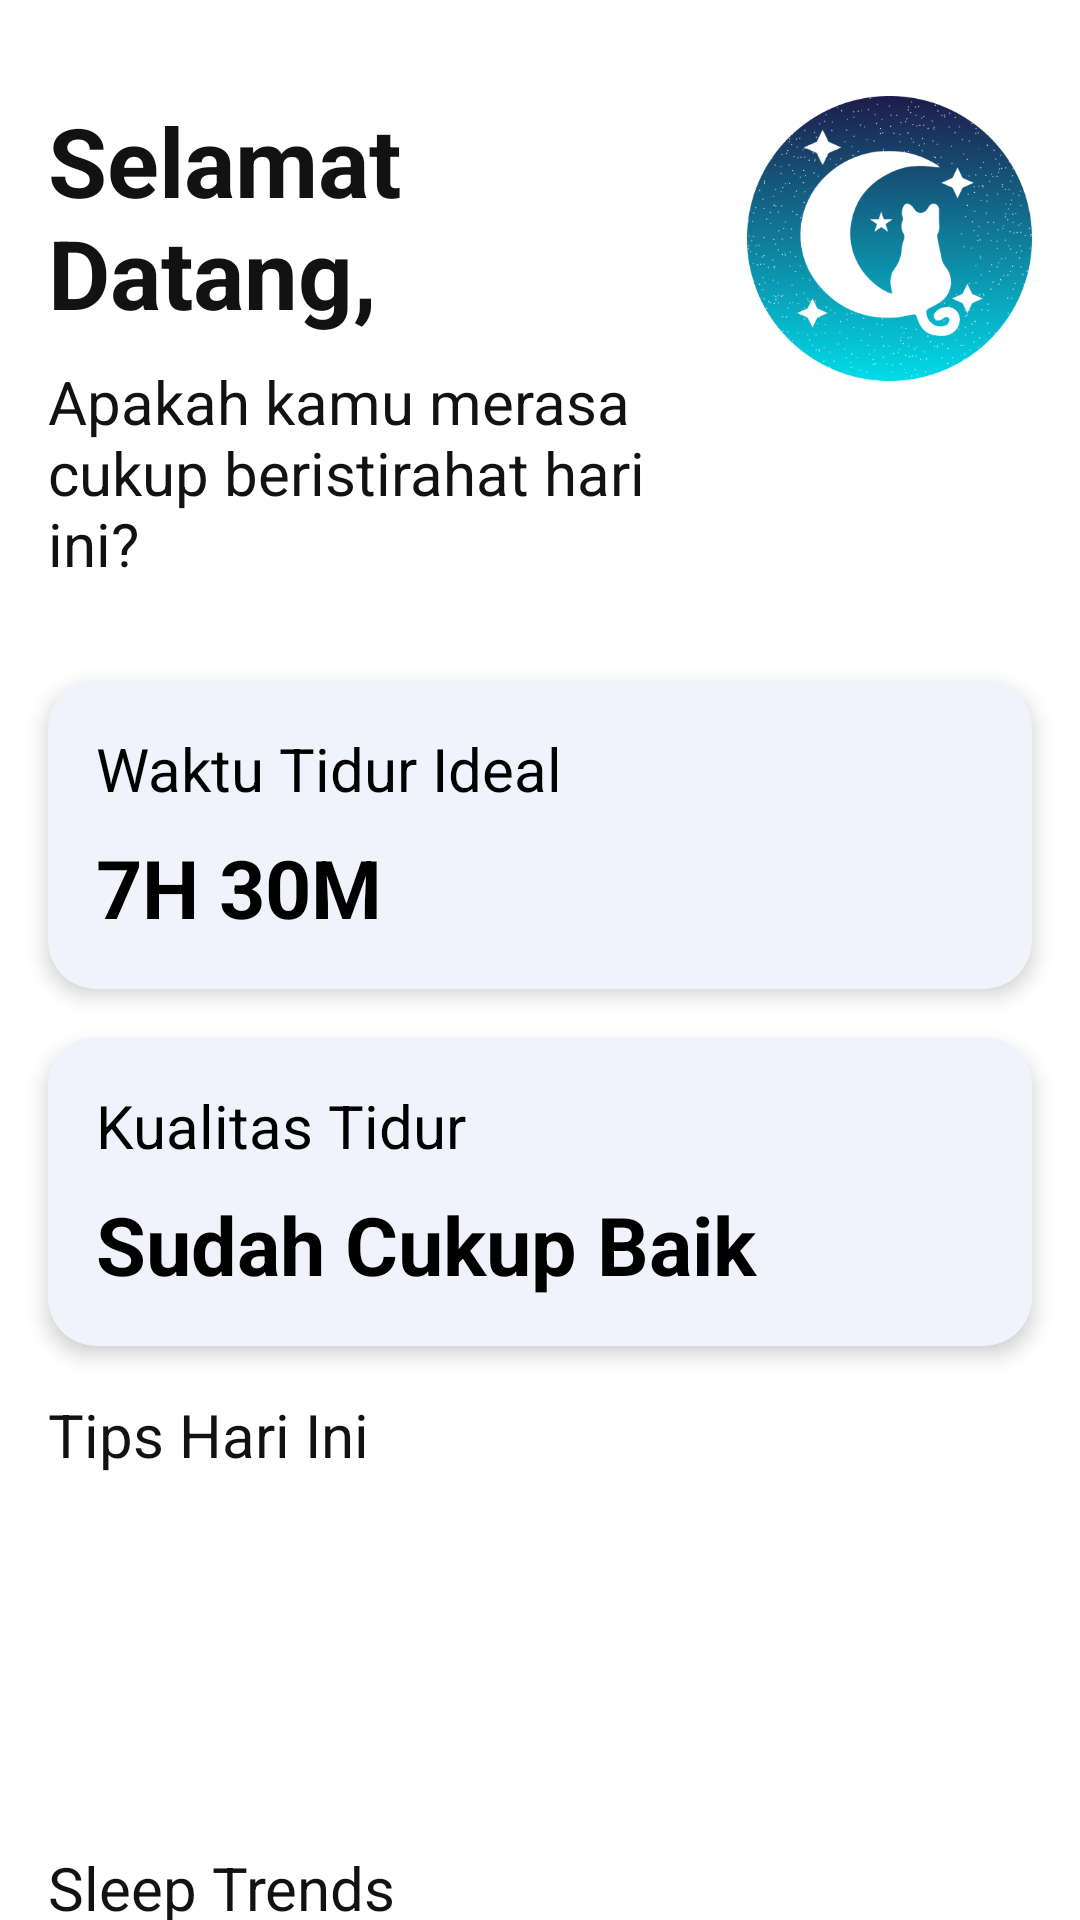

Reconstruct the res/layout file that produces this screen, plus the resources it refers to.
<!-- AndroidManifest.xml: application theme Theme.EepyApp -->
<!-- res/layout/home_layout.xml -->
<?xml version="1.0" encoding="utf-8"?>
<androidx.core.widget.NestedScrollView
    xmlns:android="http://schemas.android.com/apk/res/android"
    xmlns:app="http://schemas.android.com/apk/res-auto"
    xmlns:tools="http://schemas.android.com/tools"
    android:layout_width="match_parent"
    android:layout_height="match_parent"
    android:fillViewport="true">

    <androidx.constraintlayout.widget.ConstraintLayout
        android:layout_width="match_parent"
        android:layout_height="wrap_content">

        <LinearLayout
            android:id="@+id/llWelcomeSection"
            android:layout_width="0dp"
            android:layout_height="wrap_content"
            android:orientation="horizontal"
            android:layout_marginTop="16dp"
            android:padding="16dp"
            app:layout_constraintStart_toStartOf="parent"
            app:layout_constraintTop_toTopOf="parent"
            app:layout_constraintEnd_toEndOf="parent">

            <TableLayout
                android:layout_width="match_parent"
                android:layout_height="wrap_content"
                android:layout_weight="1">
                <TableRow>
                    <TextView
                        android:id="@+id/tvWelcome"
                        android:layout_width="0dp"
                        android:layout_height="wrap_content"
                        android:layout_weight="1"
                        android:text="Selamat Datang,"
                        android:textColor="@color/black"
                        android:textSize="32sp"
                        android:textStyle="bold"
                        android:layout_marginBottom="8dp"/>
                </TableRow>
                <TableRow>
                    <TextView
                        android:id="@+id/tvDescription"
                        android:layout_width="0dp"
                        android:layout_height="wrap_content"
                        android:layout_weight="1"
                        android:text="Apakah kamu merasa cukup beristirahat hari ini?"
                        android:textColor="@color/black"
                        android:textSize="20sp" />
                </TableRow>
            </TableLayout>

            <ImageView
                android:id="@+id/ivSleepIcon"
                android:layout_width="95dp"
                android:layout_height="95dp"
                android:src="@drawable/ic_logo" />
        </LinearLayout>

        <androidx.cardview.widget.CardView
            android:id="@+id/cardSleepInfo"
            android:layout_width="match_parent"
            android:layout_height="wrap_content"
            android:layout_margin="16dp"
            app:cardCornerRadius="16dp"
            app:cardBackgroundColor="#F0F3FB"
            app:cardElevation="4dp"
            app:layout_constraintTop_toBottomOf="@+id/llWelcomeSection">

            <LinearLayout
                android:layout_width="match_parent"
                android:layout_height="wrap_content"
                android:orientation="vertical"
                android:padding="16dp">

                <TextView
                    android:id="@+id/tvSleepNeed"
                    android:layout_width="match_parent"
                    android:layout_height="wrap_content"
                    android:text="Waktu Tidur Ideal"
                    android:textSize="20sp"
                    android:textColor="#000000" />

                <TextView
                    android:id="@+id/tvSleepTime"
                    android:layout_width="match_parent"
                    android:layout_height="wrap_content"
                    android:text="7H 30M"
                    android:textSize="27sp"
                    android:textStyle="bold"
                    android:textColor="#000000"
                    android:layout_marginTop="8dp" />

            </LinearLayout>
        </androidx.cardview.widget.CardView>

        <androidx.cardview.widget.CardView
            android:id="@+id/cardQualitySleepInfo"
            android:layout_width="match_parent"
            android:layout_height="wrap_content"
            android:layout_margin="16dp"
            app:cardCornerRadius="16dp"
            app:cardBackgroundColor="#F0F3FB"
            app:cardElevation="4dp"
            app:layout_constraintTop_toBottomOf="@+id/cardSleepInfo">

            <LinearLayout
                android:layout_width="match_parent"
                android:layout_height="wrap_content"
                android:orientation="vertical"
                android:padding="16dp">

                <TextView
                    android:id="@+id/tvQualitySleep"
                    android:layout_width="match_parent"
                    android:layout_height="wrap_content"
                    android:text="Kualitas Tidur"
                    android:textSize="20sp"
                    android:textColor="#000000" />

                <TextView
                    android:id="@+id/tvSleepQuality"
                    android:layout_width="match_parent"
                    android:layout_height="wrap_content"
                    android:text="Sudah Cukup Baik"
                    android:textSize="27sp"
                    android:textStyle="bold"
                    android:textColor="#000000"
                    android:layout_marginTop="8dp" />

            </LinearLayout>
        </androidx.cardview.widget.CardView>


        <TextView
            android:id="@+id/tvTips"
            android:layout_width="match_parent"
            android:layout_height="wrap_content"
            android:text="Tips Hari Ini"
            android:layout_marginTop="16dp"
            android:layout_marginHorizontal="16dp"
            android:textSize="20sp"
            app:layout_constraintTop_toBottomOf="@+id/cardQualitySleepInfo" />

        <androidx.viewpager2.widget.ViewPager2
            android:id="@+id/vpTips"
            android:layout_width="match_parent"
            android:layout_height="100dp"
            android:layout_marginHorizontal="16dp"
            android:layout_marginTop="8dp"
            tools:background="@tools:sample/backgrounds/scenic"
            app:layout_constraintStart_toStartOf="parent"
            app:layout_constraintEnd_toEndOf="parent"
            app:layout_constraintTop_toBottomOf="@id/tvTips" />

        <TextView
            android:id="@+id/tvGraph"
            android:layout_width="match_parent"
            android:layout_height="wrap_content"
            android:text="Sleep Trends"
            android:layout_marginTop="16dp"
            android:layout_marginHorizontal="16dp"
            android:textSize="20sp"
            app:layout_constraintTop_toBottomOf="@+id/vpTips" />

        <com.github.mikephil.charting.charts.BarChart
            android:id="@+id/sleepGraph"
            android:layout_width="match_parent"
            android:layout_marginHorizontal="16dp"
            android:layout_height="200dp"
            app:layout_constraintTop_toBottomOf="@id/tvGraph"/>

    </androidx.constraintlayout.widget.ConstraintLayout>

</androidx.core.widget.NestedScrollView>
<!-- resources referenced by this layout -->
<resources>
  <color name="black">#121212</color>
  <!-- drawable ic_logo: png bitmap (drawable, 55595 bytes) -->
  <style name="Theme.EepyApp" parent="Theme.Material3.Light.NoActionBar">
          
          <item name="colorPrimary">@color/blue</item>
          <item name="colorPrimaryVariant">@color/dark_blue</item>
          <item name="colorSecondary">@color/light_blue</item>
  
          
          <item name="android:colorBackground">@color/white</item>
          <item name="android:textColor">@color/black</item>
  
          <item name="colorCardBackground">@color/light_card</item>
  
      </style>
  <color name="blue">#14587C</color>
  <color name="dark_blue">#232D58</color>
  <color name="light_blue">#BBDEFB</color>
  <color name="white">#FFFFFF</color>
  <color name="light_card">#F0F3FB</color>
</resources>
